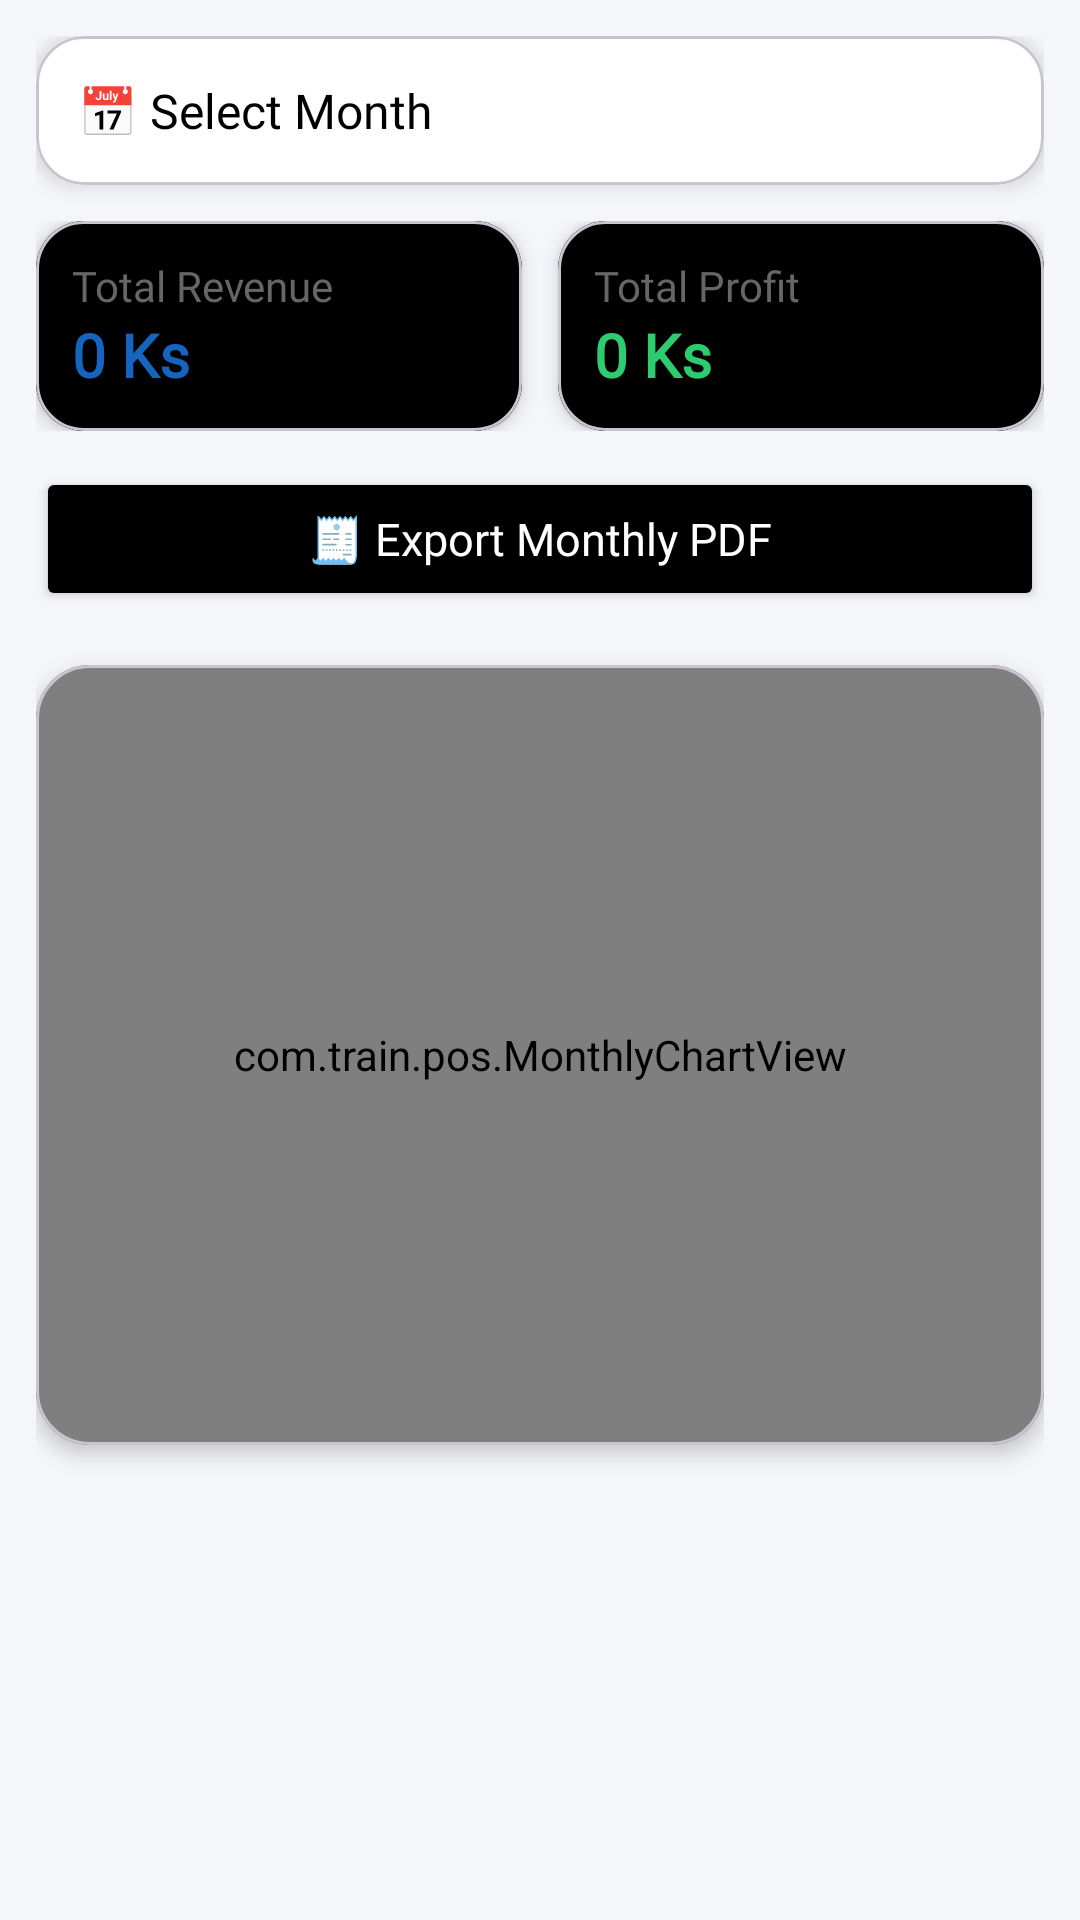

Write the Android layout XML for this screen, with the resource values it uses.
<!-- AndroidManifest.xml: application theme Theme.POS -->
<!-- res/layout/monthly_fragment.xml -->
<?xml version="1.0" encoding="utf-8"?>
<androidx.core.widget.NestedScrollView
    xmlns:android="http://schemas.android.com/apk/res/android"
    android:layout_width="match_parent"
    android:layout_height="match_parent"
    android:background="#F2F1F1"
    android:scrollbars="none"
    android:fillViewport="true"
    xmlns:app="http://schemas.android.com/apk/res-auto">
<LinearLayout
    android:orientation="vertical"
    android:background="#F5F6FA"
    android:padding="12dp"
    android:layout_width="match_parent"
    android:layout_height="match_parent">

    
    <com.google.android.material.card.MaterialCardView
        android:layout_width="match_parent"
        android:layout_height="wrap_content"
        app:cardCornerRadius="16dp"
        app:cardElevation="4dp"
        android:layout_marginBottom="12dp">

        <TextView
            android:background="@color/white"
            android:id="@+id/tvSelectMonth"
            android:layout_width="match_parent"
            android:layout_height="wrap_content"
            android:text="📅 Select Month"
            android:textSize="16sp"
            android:fontFamily="@font/intersemibold"
            android:padding="14dp"
            android:textColor="#000"/>
    </com.google.android.material.card.MaterialCardView>


    
    <LinearLayout
        android:layout_width="match_parent"
        android:layout_height="wrap_content"
        android:orientation="horizontal"
        android:weightSum="2"
        android:layout_marginBottom="12dp">

        
        <com.google.android.material.card.MaterialCardView
            android:layout_width="0dp"
            android:layout_height="wrap_content"
            android:layout_weight="1"
            app:cardCornerRadius="16dp"
            app:cardElevation="4dp"
            android:layout_marginEnd="6dp">

            <LinearLayout
                android:background="@color/black"
                android:orientation="vertical"
                android:padding="12dp"
                android:layout_width="match_parent"
                android:layout_height="wrap_content">

                <TextView
                    android:layout_width="match_parent"
                    android:layout_height="wrap_content"
                    android:text="Total Revenue"
                    android:fontFamily="@font/interregular"
                    android:textSize="14sp"
                    android:textColor="#666"/>

                <TextView
                    android:layout_width="match_parent"
                    android:layout_height="wrap_content"
                    android:id="@+id/tvRevenue"
                    android:text="0 Ks"
                    android:textSize="20sp"
                    android:textStyle="bold"
                    android:fontFamily="@font/interbold"
                    android:textColor="#1565C0"
                   />
            </LinearLayout>
        </com.google.android.material.card.MaterialCardView>

        
        <com.google.android.material.card.MaterialCardView
            android:layout_width="0dp"
            android:layout_height="wrap_content"
            android:layout_weight="1"
            app:cardCornerRadius="16dp"
            app:cardElevation="4dp"
            android:layout_marginStart="6dp">

            <LinearLayout
                android:background="@color/black"
                android:orientation="vertical"
                android:padding="12dp"
                android:layout_width="match_parent"
                android:layout_height="wrap_content">

                <TextView
                    android:layout_width="match_parent"
                    android:layout_height="wrap_content"
                    android:text="Total Profit"
                    android:fontFamily="@font/interregular"
                    android:textSize="14sp"
                    android:textColor="#666"/>

                <TextView
                    android:layout_width="match_parent"
                    android:layout_height="wrap_content"
                    android:id="@+id/tvProfit"
                    android:text="0 Ks"
                    android:textSize="20sp"
                    android:textStyle="bold"
                    android:fontFamily="@font/interbold"
                    android:textColor="#2ECC71"/>
            </LinearLayout>
        </com.google.android.material.card.MaterialCardView>

    </LinearLayout>

    
    <Button
        android:id="@+id/btnExportPdf"
        android:layout_width="match_parent"
        android:layout_height="48dp"
        android:text="🧾 Export Monthly PDF"
        android:textAllCaps="false"
        android:textSize="15sp"
        android:fontFamily="@font/intersemibold"
        android:backgroundTint="#000"
        android:textColor="#FFF"
        android:layout_marginBottom="10dp"/>
    
    <com.google.android.material.card.MaterialCardView
        android:layout_width="match_parent"
        android:layout_height="260dp"
        app:cardCornerRadius="18dp"
        app:cardElevation="4dp"
        android:layout_marginTop="8dp">

        <com.train.pos.MonthlyChartView
            android:background="#fff"
            android:id="@+id/monthlyChart"
            android:layout_width="match_parent"
            android:layout_height="match_parent"
            android:padding="8dp" />
    </com.google.android.material.card.MaterialCardView>

    
    <androidx.recyclerview.widget.RecyclerView
        android:id="@+id/rvMonthly"
        android:layout_width="match_parent"
        android:layout_height="0dp"
        android:layout_weight="1"
        android:clipToPadding="false"
        android:paddingBottom="8dp"/>
</LinearLayout>
</androidx.core.widget.NestedScrollView>
<!-- resources referenced by this layout -->
<resources>
  <color name="black">#FF000000</color>
  <color name="white">#FFFFFFFF</color>
  <style name="Theme.POS" parent="Base.Theme.POS" />
  <style name="Base.Theme.POS" parent="Theme.Material3.DayNight.NoActionBar">
          <item name="android:fontFamily">sans-serif</item>
      </style>
</resources>
